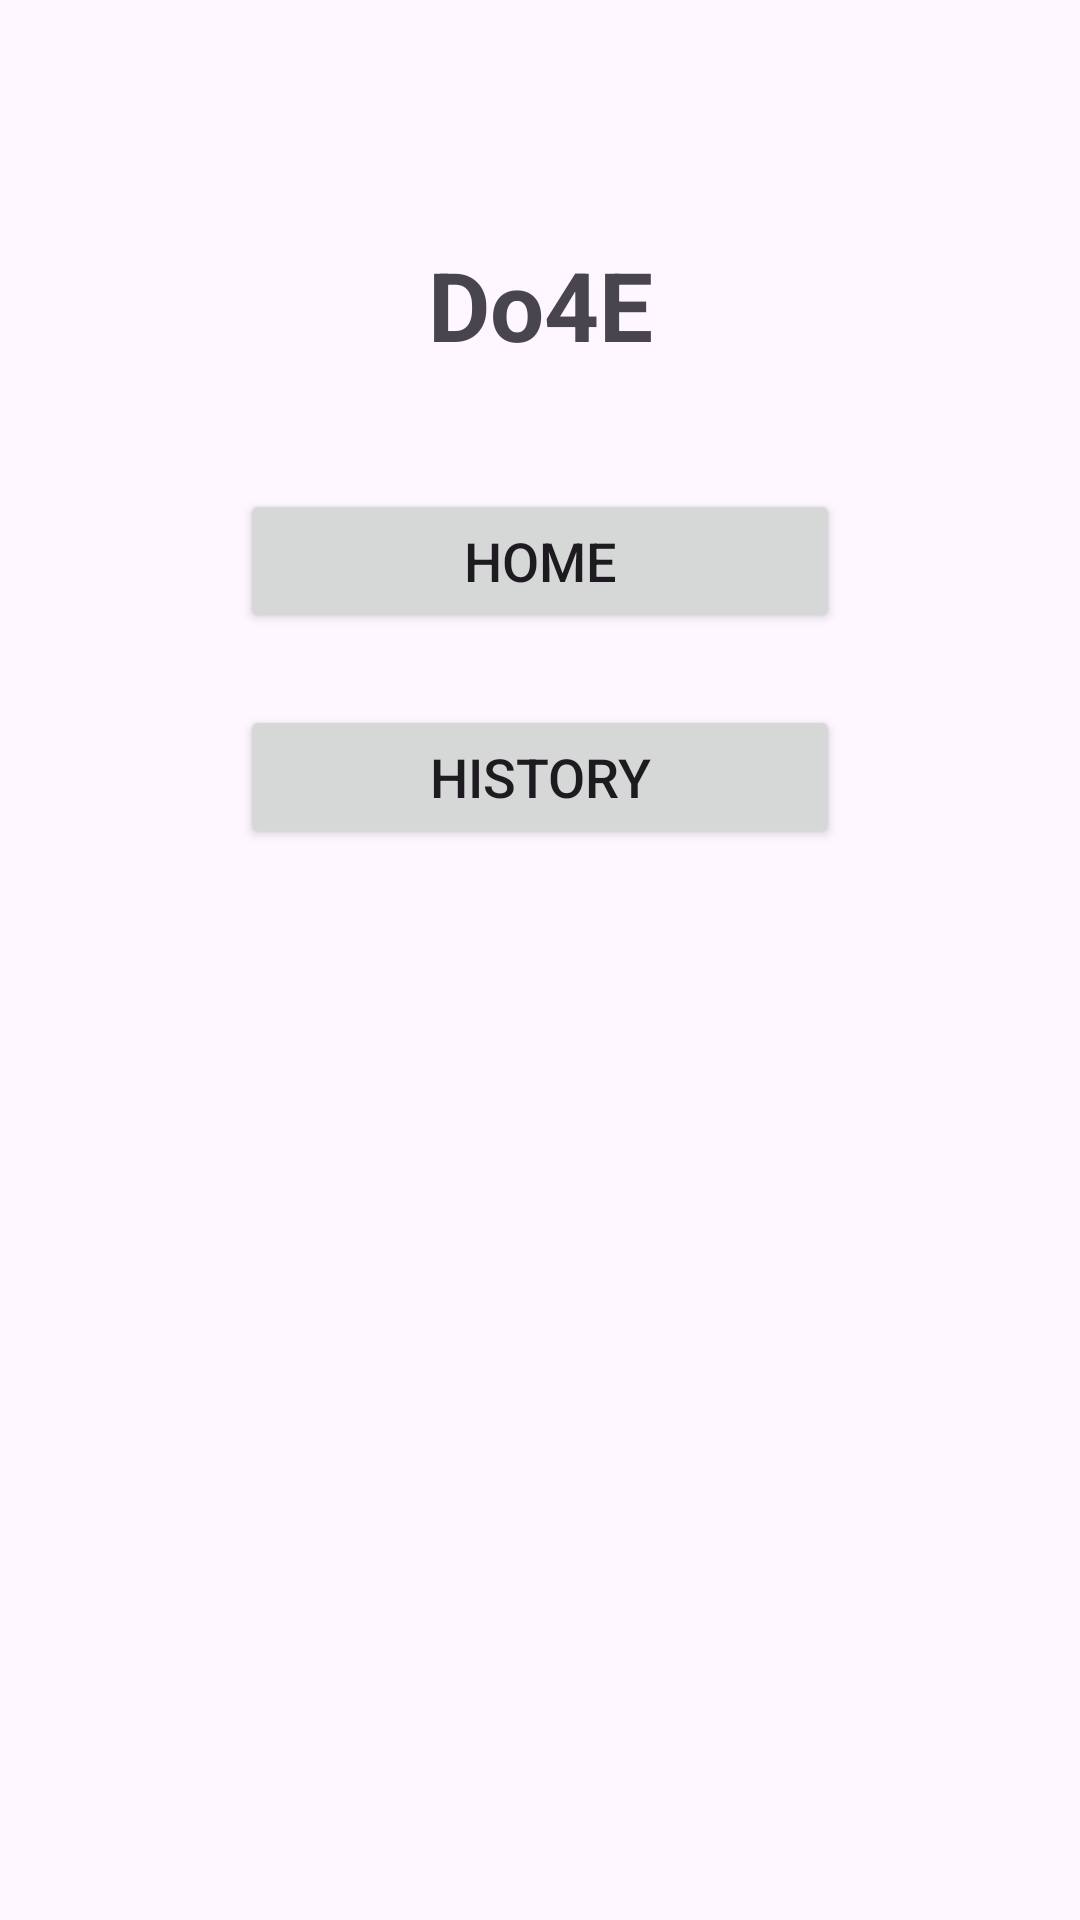

Here is an Android app screen rendered from its layout file. Give the layout XML and the strings, colors and styles it references.
<!-- AndroidManifest.xml: application theme Theme.Do4E -->
<!-- res/layout/activity_main.xml -->
<?xml version="1.0" encoding="utf-8"?>
<androidx.constraintlayout.widget.ConstraintLayout xmlns:android="http://schemas.android.com/apk/res/android"
    xmlns:app="http://schemas.android.com/apk/res-auto"
    xmlns:tools="http://schemas.android.com/tools"
    android:id="@+id/main"
    android:layout_width="match_parent"
    android:layout_height="match_parent"
    tools:context=".MainActivity">

    <TextView
        android:id="@+id/tv_app_title"
        android:layout_width="wrap_content"
        android:layout_height="wrap_content"
        android:text="Do4E"
        android:textSize="32sp"
        android:textStyle="bold"
        app:layout_constraintEnd_toEndOf="parent"
        app:layout_constraintStart_toStartOf="parent"
        app:layout_constraintTop_toTopOf="parent"
        android:layout_marginTop="80dp" />

    <Button
        android:id="@+id/btn_home"
        android:layout_width="200dp"
        android:layout_height="wrap_content"
        android:text="Home"
        android:textSize="18sp"
        android:layout_marginTop="40dp"
        app:layout_constraintEnd_toEndOf="parent"
        app:layout_constraintStart_toStartOf="parent"
        app:layout_constraintTop_toBottomOf="@+id/tv_app_title" />

    <Button
        android:id="@+id/btn_history"
        android:layout_width="200dp"
        android:layout_height="wrap_content"
        android:text="History"
        android:textSize="18sp"
        android:layout_marginTop="24dp"
        app:layout_constraintEnd_toEndOf="parent"
        app:layout_constraintStart_toStartOf="parent"
        app:layout_constraintTop_toBottomOf="@+id/btn_home" />

</androidx.constraintlayout.widget.ConstraintLayout>
<!-- resources referenced by this layout -->
<resources>
  <style name="Theme.Do4E" parent="Base.Theme.Do4E" />
  <style name="Base.Theme.Do4E" parent="Theme.Material3.DayNight.NoActionBar">
          
          
      </style>
</resources>
